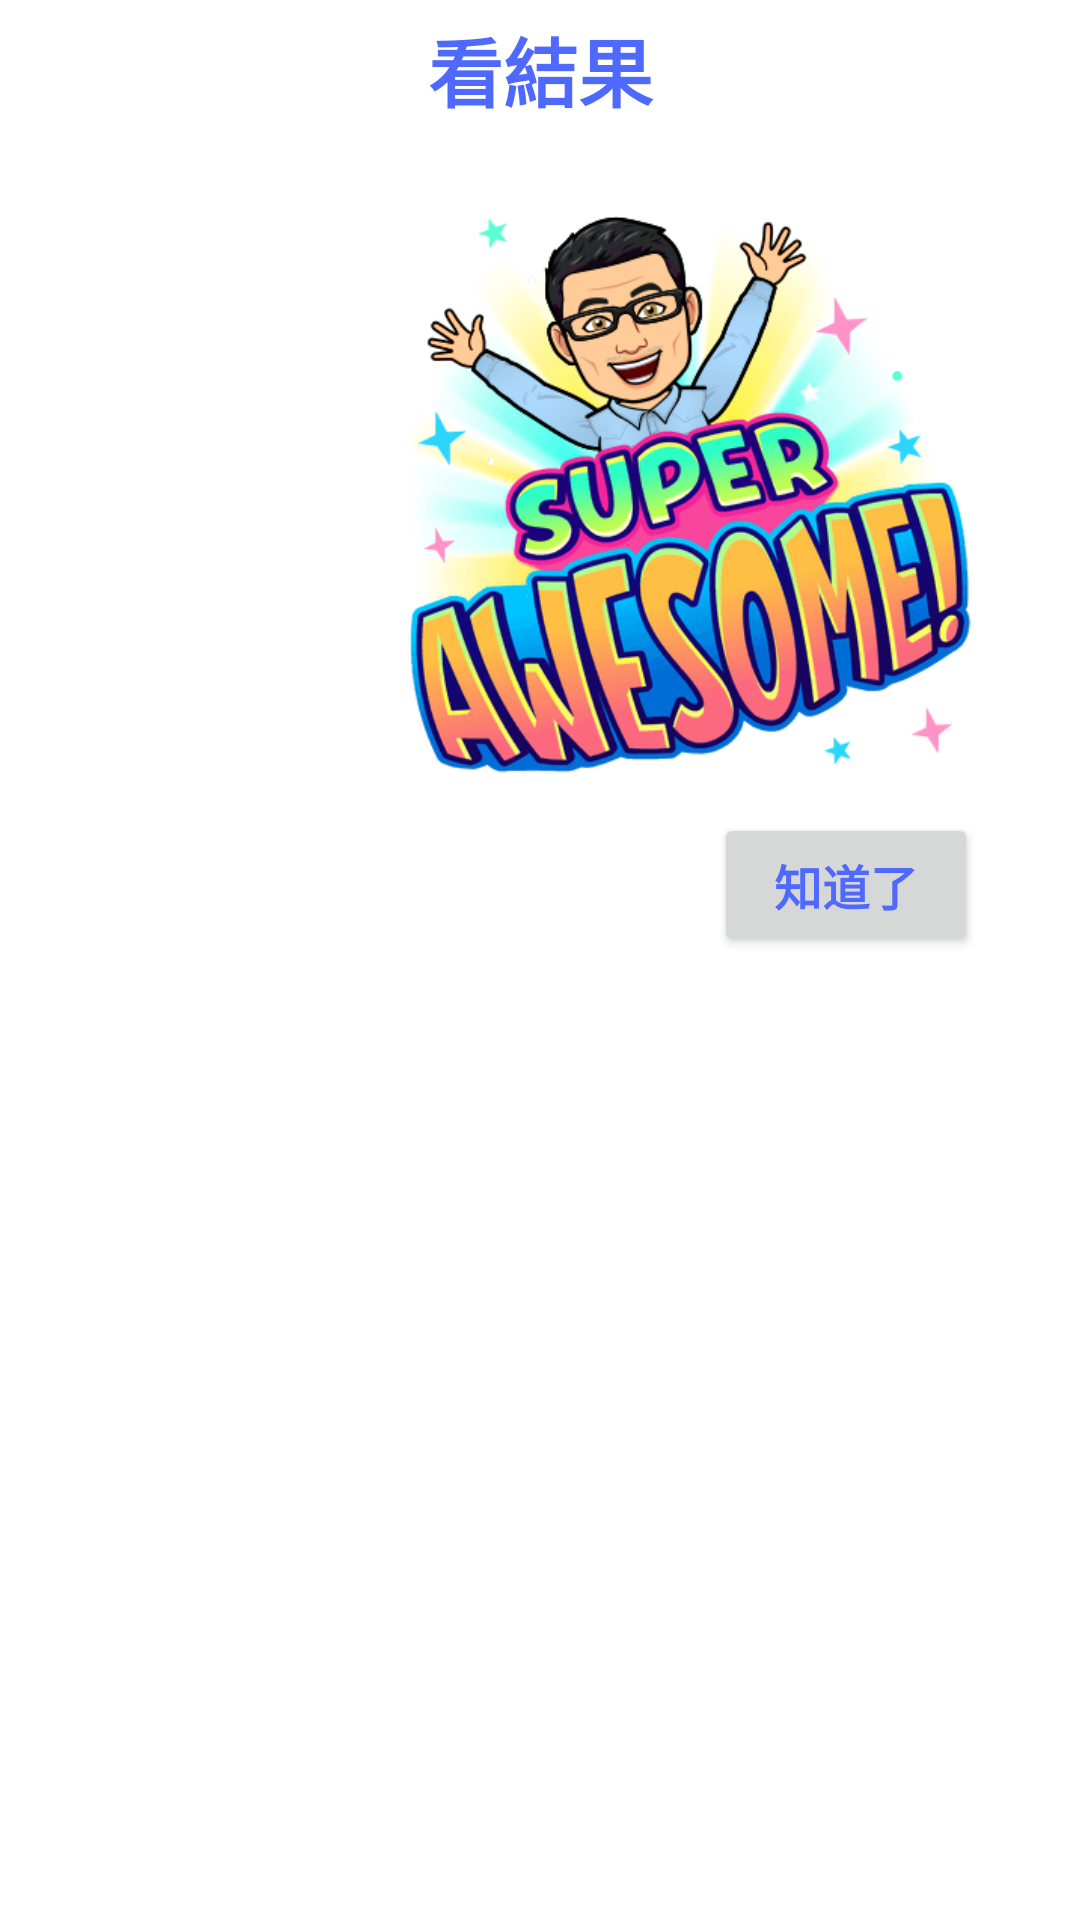

Reconstruct the res/layout file that produces this screen, plus the resources it refers to.
<!-- AndroidManifest.xml: fallback theme Theme.MaterialComponents.DayNight.NoActionBar -->
<!-- res/layout/gameoversheet.xml -->
<?xml version="1.0" encoding="utf-8"?>
<LinearLayout xmlns:android="http://schemas.android.com/apk/res/android"
    xmlns:app="http://schemas.android.com/apk/res-auto"
    android:orientation="vertical"
    android:layout_width="match_parent"
    android:layout_height="match_parent"
    android:background="@drawable/bottom_dg">

    <TextView
        android:id="@+id/title"
        android:layout_width="match_parent"
        android:layout_height="wrap_content"
        android:textAlignment="center"
        android:text="看結果"
        android:textColor="@color/puzzle_games"
        android:layout_marginTop="5dp"
        android:textSize="25dp"
        android:textStyle="bold"/>

    <TextView
        android:id="@+id/results"
        android:layout_width="match_parent"
        android:layout_height="wrap_content"
        android:textAlignment="center"
        android:textColor="@color/puzzle_games"
        android:textStyle="bold"
        android:layout_marginLeft="30dp"
        android:textSize="16sp"/>


    <ImageView
        android:id="@+id/image"
        android:layout_width="200dp"
        android:layout_height="200dp"
        android:layout_marginLeft="130dp"
        app:srcCompat="@drawable/awesome" />

    <LinearLayout
        android:id="@+id/canel"
        android:orientation="horizontal"
        android:textAlignment="center"
        android:layout_width="match_parent"
        android:layout_height="wrap_content"
        android:text="知道了"
        android:textSize="16sp"
        android:padding="8dp">

        <Button
            android:id="@+id/button"
            android:layout_width="wrap_content"
            android:layout_height="wrap_content"
            android:layout_marginLeft="230dp"
            android:text="知道了"
            android:textAlignment="center"
            android:textColor="@color/puzzle_games"
            android:textSize="16sp"
            android:textStyle="bold" />

    </LinearLayout>


</LinearLayout>
<!-- resources referenced by this layout -->
<resources>
  <color name="puzzle_games">#4f69fd</color>
  <!-- drawable awesome: png bitmap (drawable, 94292 bytes) -->
</resources>
